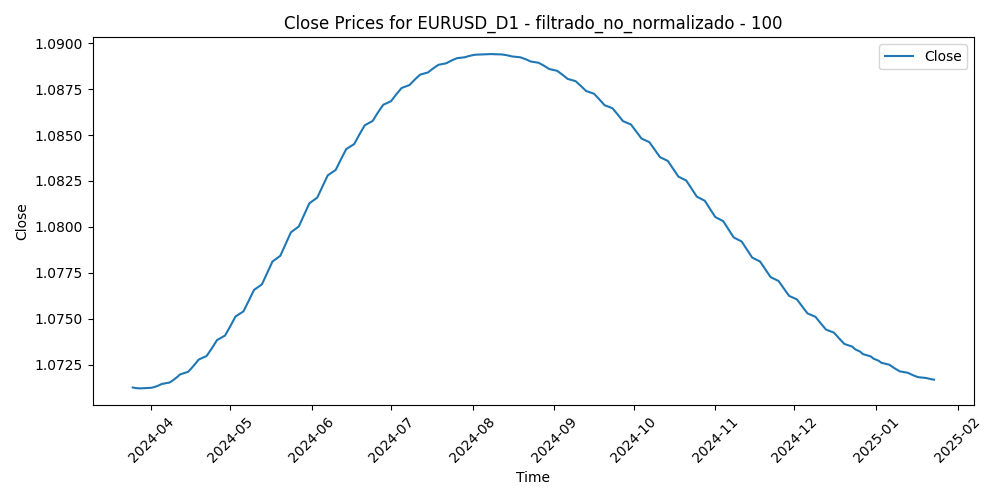

Data behind this chart, as committed beside it:
Time, Close, Volume, diferencia_media_100
2024-03-25, 1.071, 47920, 0.002869
2024-03-26, 1.071, 55189, 0.003584
2024-03-27, 1.071, 60336, 0.004034
2024-03-28, 1.071, 61164, 0.008162
2024-03-29, 1.071, 39308, 0.007845
2024-04-01, 1.071, 55489, 0.01276
2024-04-02, 1.071, 60027, 0.01022
2024-04-03, 1.071, 60063, 0.003691
2024-04-04, 1.071, 57951, 0.00352
2024-04-05, 1.071, 71266, 0.003559
2024-04-08, 1.072, 57404, 0.001306
2024-04-09, 1.072, 56906, 0.001499
2024-04-10, 1.072, 73959, 0.01274
2024-04-11, 1.072, 79177, 0.0142
2024-04-12, 1.072, 69116, 0.02254
2024-04-15, 1.072, 79516, 0.02385
2024-04-16, 1.072, 86792, 0.02406
2024-04-17, 1.072, 81109, 0.01839
2024-04-18, 1.073, 67231, 0.02095
2024-04-19, 1.073, 95267, 0.01939
2024-04-22, 1.073, 59663, 0.01937
2024-04-23, 1.073, 65693, 0.01436
2024-04-24, 1.073, 60609, 0.01454
2024-04-25, 1.074, 67544, 0.0114
2024-04-26, 1.074, 66992, 0.01506
2024-04-29, 1.074, 75237, 0.01225
2024-04-30, 1.074, 68248, 0.01758
2024-05-01, 1.075, 65371, 0.01271
2024-05-02, 1.075, 72570, 0.01155
2024-05-03, 1.075, 73095, 0.007529
2024-05-06, 1.075, 46215, 0.006677
2024-05-07, 1.076, 50557, 0.008058
2024-05-08, 1.076, 44462, 0.008552
2024-05-09, 1.076, 49071, 0.005013
2024-05-10, 1.077, 47391, 0.006079
2024-05-13, 1.077, 49351, 0.003798
2024-05-14, 1.077, 46033, 0.000614
2024-05-15, 1.077, 56088, -0.005954
2024-05-16, 1.078, 52027, -0.004513
2024-05-17, 1.078, 43305, -0.004907
2024-05-20, 1.078, 42812, -0.003867
2024-05-21, 1.079, 47013, -0.003655
2024-05-22, 1.079, 50908, -0.0005551
2024-05-23, 1.079, 63757, -6.540000000021529e-05
2024-05-24, 1.08, 50772, -0.003211
2024-05-27, 1.08, 31508, -0.004355
2024-05-28, 1.08, 53305, -0.004409
2024-05-29, 1.081, 57639, 0.0009984
2024-05-30, 1.081, 58092, -0.002293
2024-05-31, 1.081, 66230, -0.004035
2024-06-03, 1.082, 64664, -0.009641
2024-06-04, 1.082, 67889, -0.007127
2024-06-05, 1.082, 56531, -0.00615
2024-06-06, 1.083, 57859, -0.008157
2024-06-07, 1.083, 68806, 0.0004882
2024-06-10, 1.083, 61302, 0.004001
2024-06-11, 1.083, 61458, 0.006408
2024-06-12, 1.084, 77312, -0.0005376
2024-06-13, 1.084, 68693, 0.006445
2024-06-14, 1.084, 81564, 0.009536
... 157 more rows
